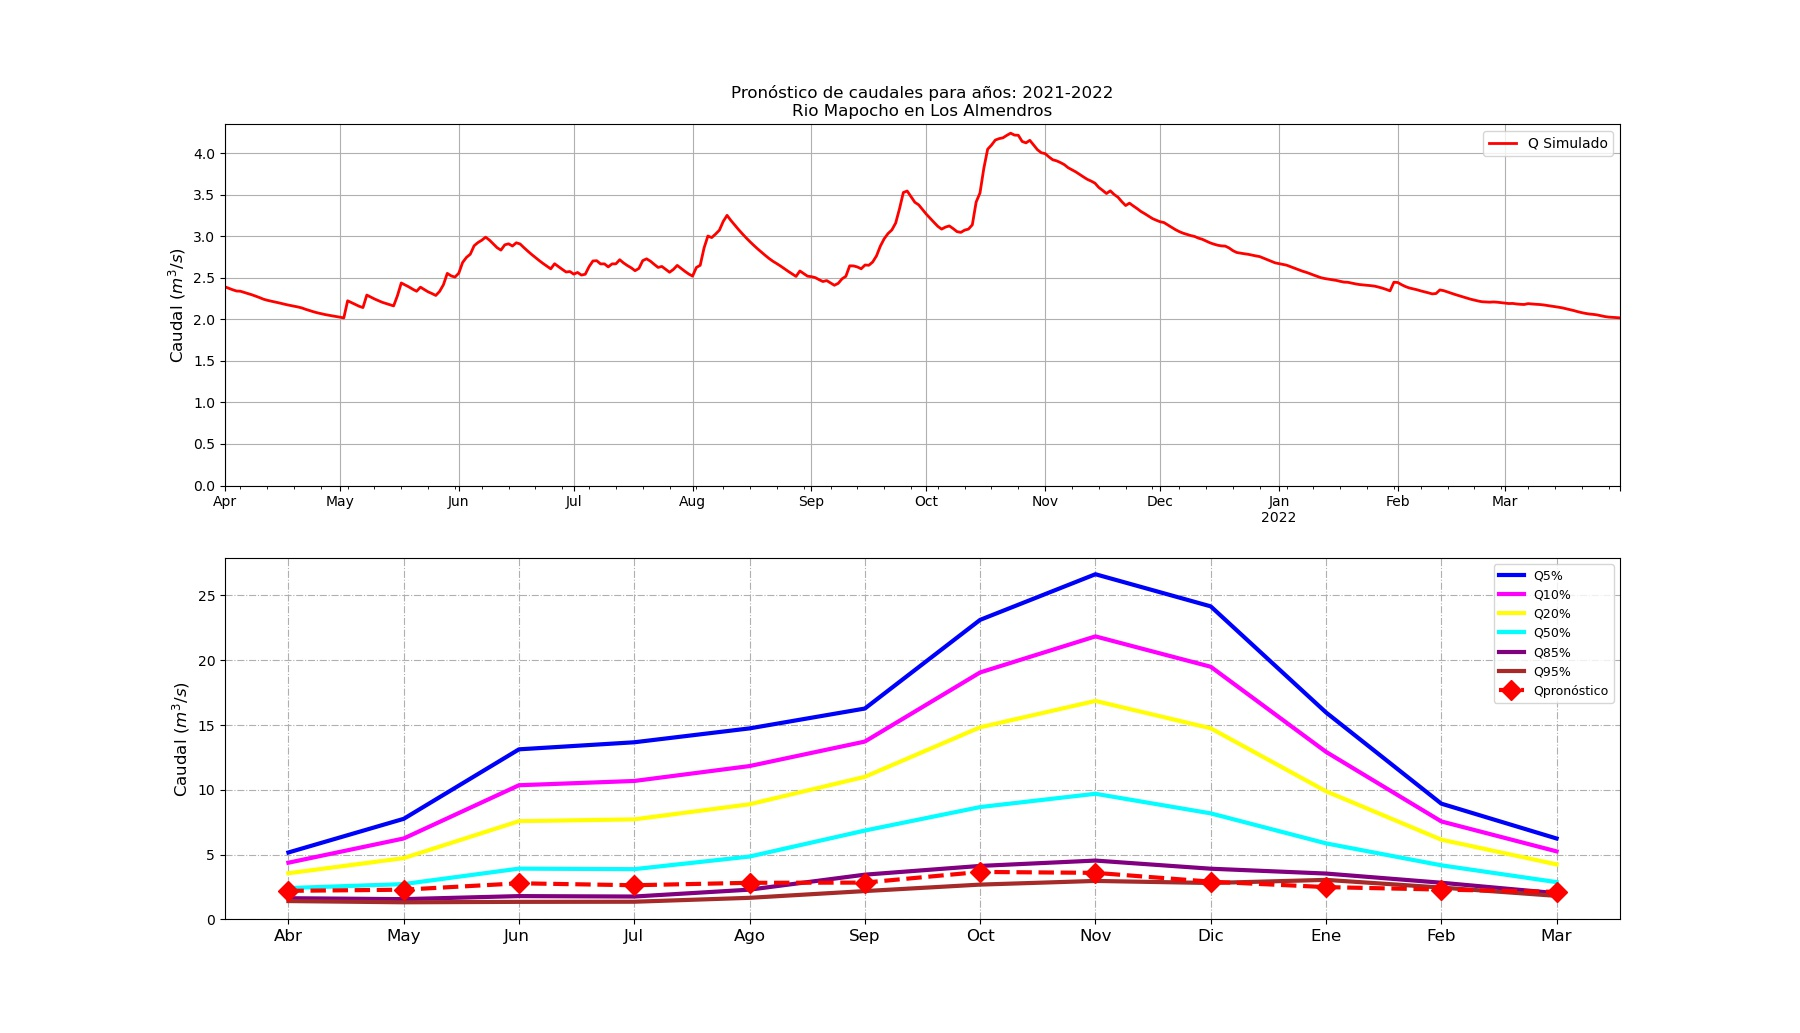

Source data for this figure (header and first rows):
Fecha, Caudal (m3/s)
2000-01-01, 6.112
2000-01-02, 6.034
2000-01-03, 6.017
2000-01-04, 5.985
2000-01-05, 5.949
2000-01-06, 5.918
2000-01-07, 5.883
2000-01-08, 5.84
2000-01-09, 5.79
2000-01-10, 5.746
2000-01-11, 5.709
2000-01-12, 5.67
2000-01-13, 5.623
2000-01-14, 5.576
2000-01-15, 5.523
2000-01-16, 5.467
2000-01-17, 5.401
2000-01-18, 5.346
2000-01-19, 5.309
2000-01-20, 5.289
2000-01-21, 5.266
2000-01-22, 5.23
2000-01-23, 5.19
2000-01-24, 5.145
2000-01-25, 5.102
2000-01-26, 5.066
2000-01-27, 5.032
2000-01-28, 4.995
2000-01-29, 4.96
2000-01-30, 4.97
2000-01-31, 5.08
2000-02-01, 5.191
2000-02-02, 5.124
2000-02-03, 5.047
2000-02-04, 4.982
2000-02-05, 4.922
2000-02-06, 5.121
2000-02-07, 5.058
2000-02-08, 4.999
2000-02-09, 4.941
2000-02-10, 4.883
2000-02-11, 4.833
2000-02-12, 4.785
2000-02-13, 4.798
2000-02-14, 4.734
2000-02-15, 4.685
2000-02-16, 4.651
2000-02-17, 4.624
2000-02-18, 4.595
2000-02-19, 4.564
2000-02-20, 4.529
2000-02-21, 4.49
2000-02-22, 4.576
2000-02-23, 4.535
2000-02-24, 4.493
2000-02-25, 4.451
2000-02-26, 4.404
2000-02-27, 4.344
2000-02-28, 4.262
2000-02-29, 4.195
... 8,066 more rows
